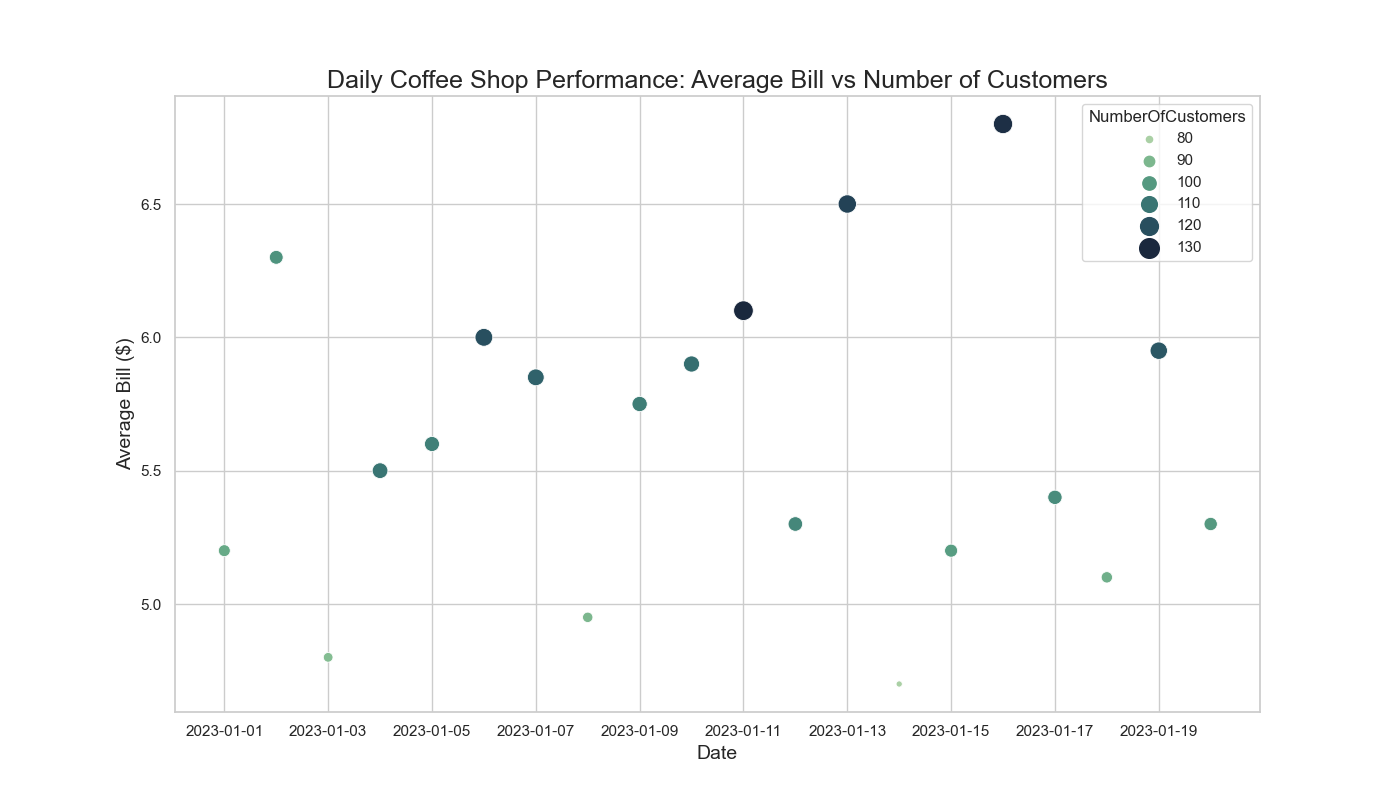

The file beside this chart, header and first rows:
Date, AverageBill, NumberOfCustomers
2023-01-01, 5.20, 95
2023-01-02, 6.30, 102
2023-01-03, 4.80, 88
2023-01-04, 5.50, 110
2023-01-05, 5.60, 107
2023-01-06, 6.00, 120
2023-01-07, 5.85, 115
2023-01-08, 4.95, 90
2023-01-09, 5.75, 108
2023-01-10, 5.90, 112
2023-01-11, 6.10, 130
2023-01-12, 5.30, 105
2023-01-13, 6.50, 123
2023-01-14, 4.70, 80
2023-01-15, 5.20, 99
2023-01-16, 6.80, 128
2023-01-17, 5.40, 104
2023-01-18, 5.10, 93
2023-01-19, 5.95, 118
2023-01-20, 5.30, 100
